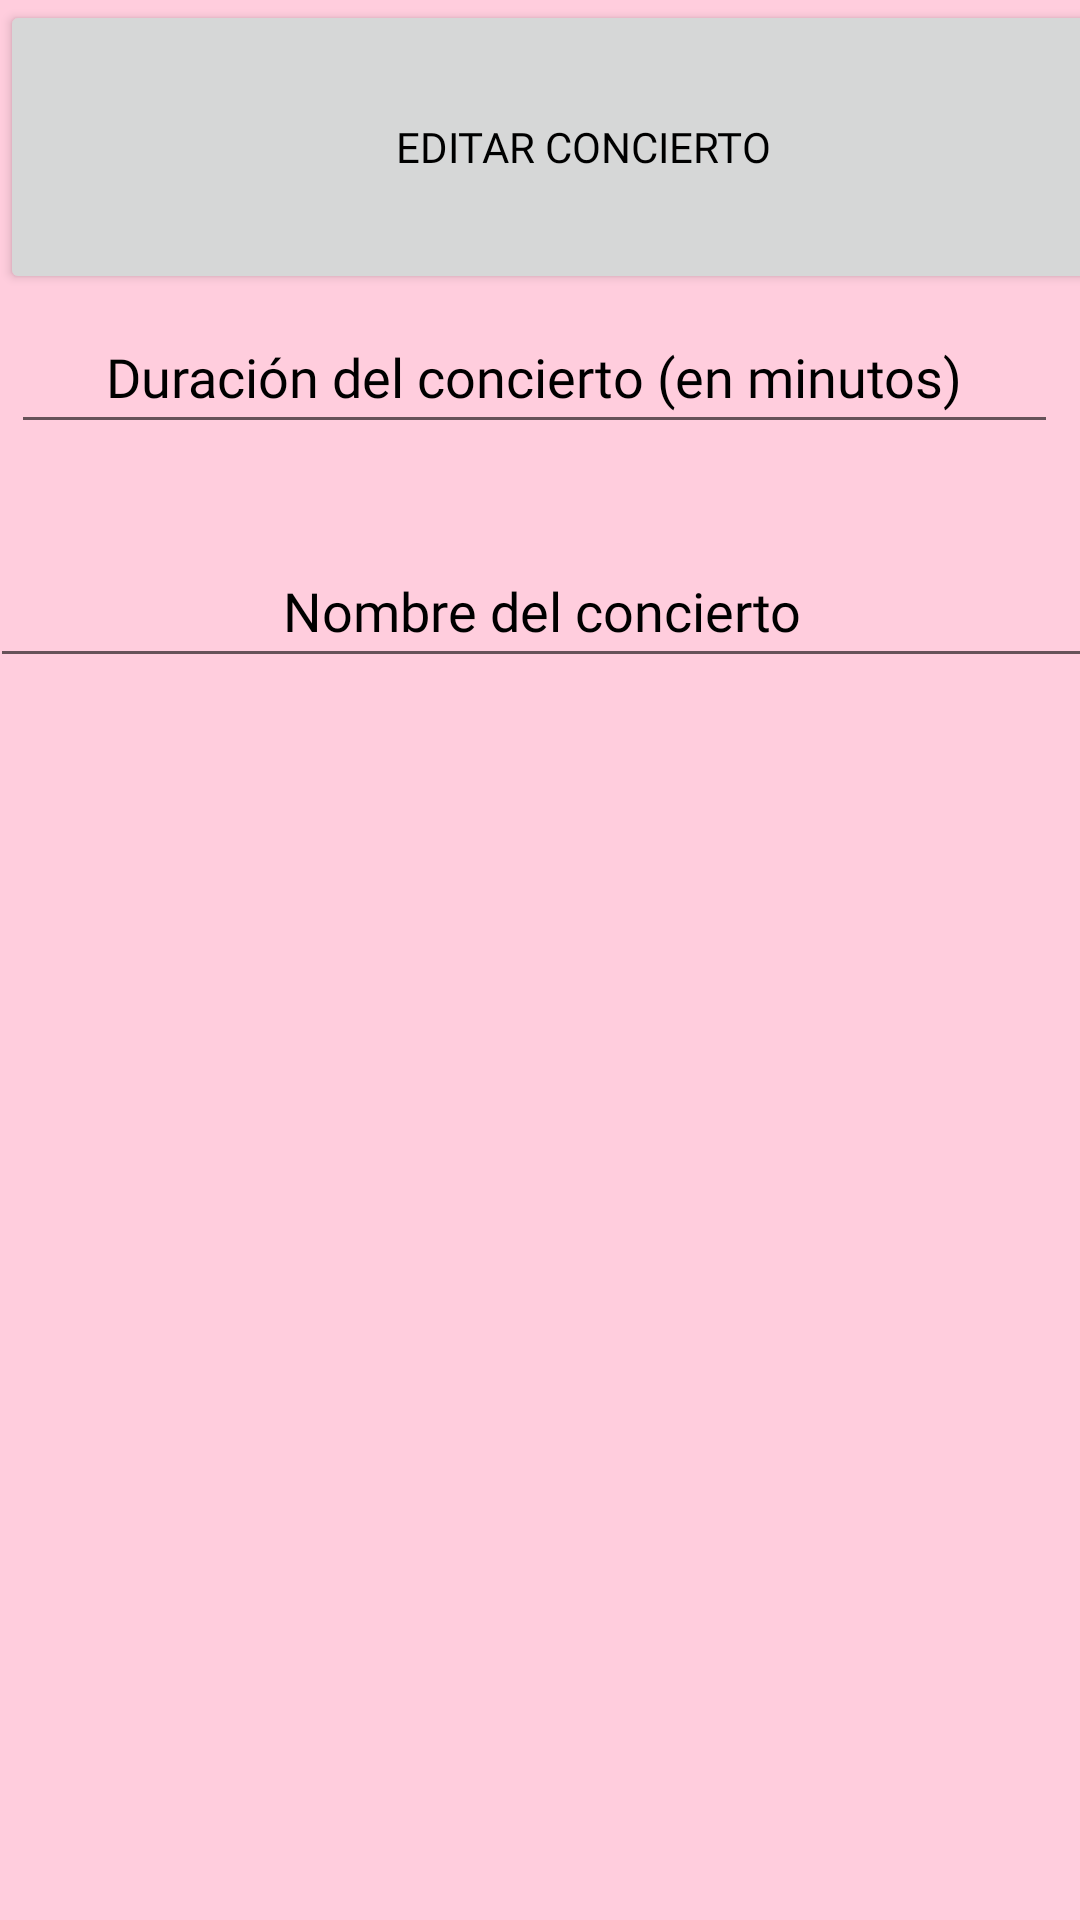

This screen was rendered from an Android layout file. Write that file and the resources it references.
<!-- AndroidManifest.xml: application theme Theme.Jololai -->
<!-- res/layout/activity_editar_concierto.xml -->
<?xml version="1.0" encoding="utf-8"?>
<ScrollView xmlns:android="http://schemas.android.com/apk/res/android"
    xmlns:app="http://schemas.android.com/apk/res-auto"
    xmlns:tools="http://schemas.android.com/tools"
    android:layout_width="match_parent"
    android:layout_height="wrap_content"
    android:background="@color/fondo">
    <androidx.constraintlayout.widget.ConstraintLayout
        android:layout_width="match_parent"
        android:layout_height="900dp">
        <TextView
            android:id="@+id/editarConciertoEd"
            android:layout_width="407dp"
            android:layout_height="102dp"
            android:layout_marginTop="16dp"
            android:fontFamily="@font/honey_notes"
            android:text="Editar concierto"
            android:textAlignment="center"
            android:textSize="34sp"
            app:layout_constraintEnd_toEndOf="parent"
            app:layout_constraintStart_toStartOf="parent"
            app:layout_constraintTop_toTopOf="parent" />
        <EditText
            android:id="@+id/Nombre_ConciertoEd"
            android:layout_width="368dp"
            android:layout_height="wrap_content"
            android:layout_marginTop="60dp"
            android:ems="10"
            android:hint="Nombre del concierto"
            android:inputType="textPersonName"
            android:textAlignment="center"
            android:minHeight="48dp"
            android:textColorHint="#000000"
            app:layout_constraintEnd_toEndOf="parent"
            app:layout_constraintHorizontal_bias="0.488"
            app:layout_constraintStart_toStartOf="parent"
            app:layout_constraintTop_toBottomOf="@+id/editarConciertoEd" />
        <Spinner
            android:id="@+id/spinnerIdolEd"
            android:layout_width="368dp"
            android:layout_height="60dp"
            android:contentDescription="spinner de la Idol que estará presente en el concierto"
            tools:layout_editor_absoluteX="16dp"
            tools:layout_editor_absoluteY="270dp"
            tools:ignore="MissingConstraints" />

        <EditText
            android:id="@+id/Fecha_ConciertoEd"
            android:layout_width="349dp"
            android:layout_height="48dp"
            android:ems="10"
            android:fontFamily="@font/monserrat_light"
            android:hint="Fecha Actualización"
            android:inputType="textPersonName"
            android:textAlignment="center"
            android:textColorHint="#000000"
            tools:ignore="MissingConstraints"
            tools:layout_editor_absoluteX="21dp"
            tools:layout_editor_absoluteY="370dp" />

        <EditText
            android:id="@+id/duracionEd"
            android:layout_width="349dp"
            android:layout_height="48dp"
            android:layout_marginTop="52dp"
            android:ems="10"
            android:fontFamily="@font/monserrat_light"
            android:hint="Duración del concierto (en minutos)"
            android:inputType="textPersonName"
            android:textAlignment="center"
            android:textColorHint="#000000"
            app:layout_constraintEnd_toEndOf="parent"
            app:layout_constraintHorizontal_bias="0.338"
            app:layout_constraintStart_toStartOf="parent"
            app:layout_constraintTop_toBottomOf="@+id/Fecha_ConciertoEd"
            tools:ignore="MissingConstraints" />

        <Button
            android:id="@+id/botonEditarConcierto"
            android:layout_width="389dp"
            android:layout_height="98dp"
            android:text="Editar concierto"
            android:textColor="#000000"
            tools:ignore="MissingConstraints"
            tools:layout_editor_absoluteX="11dp"
            tools:layout_editor_absoluteY="623dp" />
    </androidx.constraintlayout.widget.ConstraintLayout>
</ScrollView>
<!-- resources referenced by this layout -->
<resources>
  <color name="fondo">#ffcddd</color>
  <style name="Theme.Jololai" parent="Theme.MaterialComponents.DayNight.DarkActionBar">
          
          <item name="colorPrimary">@color/Acentos</item>
          <item name="colorPrimaryVariant">@color/barraArriba</item>
          <item name="colorOnPrimary">@color/white</item>
          
          <item name="colorSecondary">@color/teal_200</item>
          <item name="colorSecondaryVariant">@color/teal_700</item>
          <item name="colorOnSecondary">@color/black</item>
          
          <item name="android:statusBarColor" tools:targetApi="l">?attr/colorPrimaryVariant</item>
          
          <item name="fontFamily">@font/monserrat_medium</item>
      </style>
  <color name="Acentos">#b762c1</color>
  <color name="barraArriba">#8946a6</color>
  <color name="white">#FFFFFFFF</color>
  <color name="teal_200">#FF03DAC5</color>
  <color name="teal_700">#FF018786</color>
  <color name="black">#FF000000</color>
</resources>
